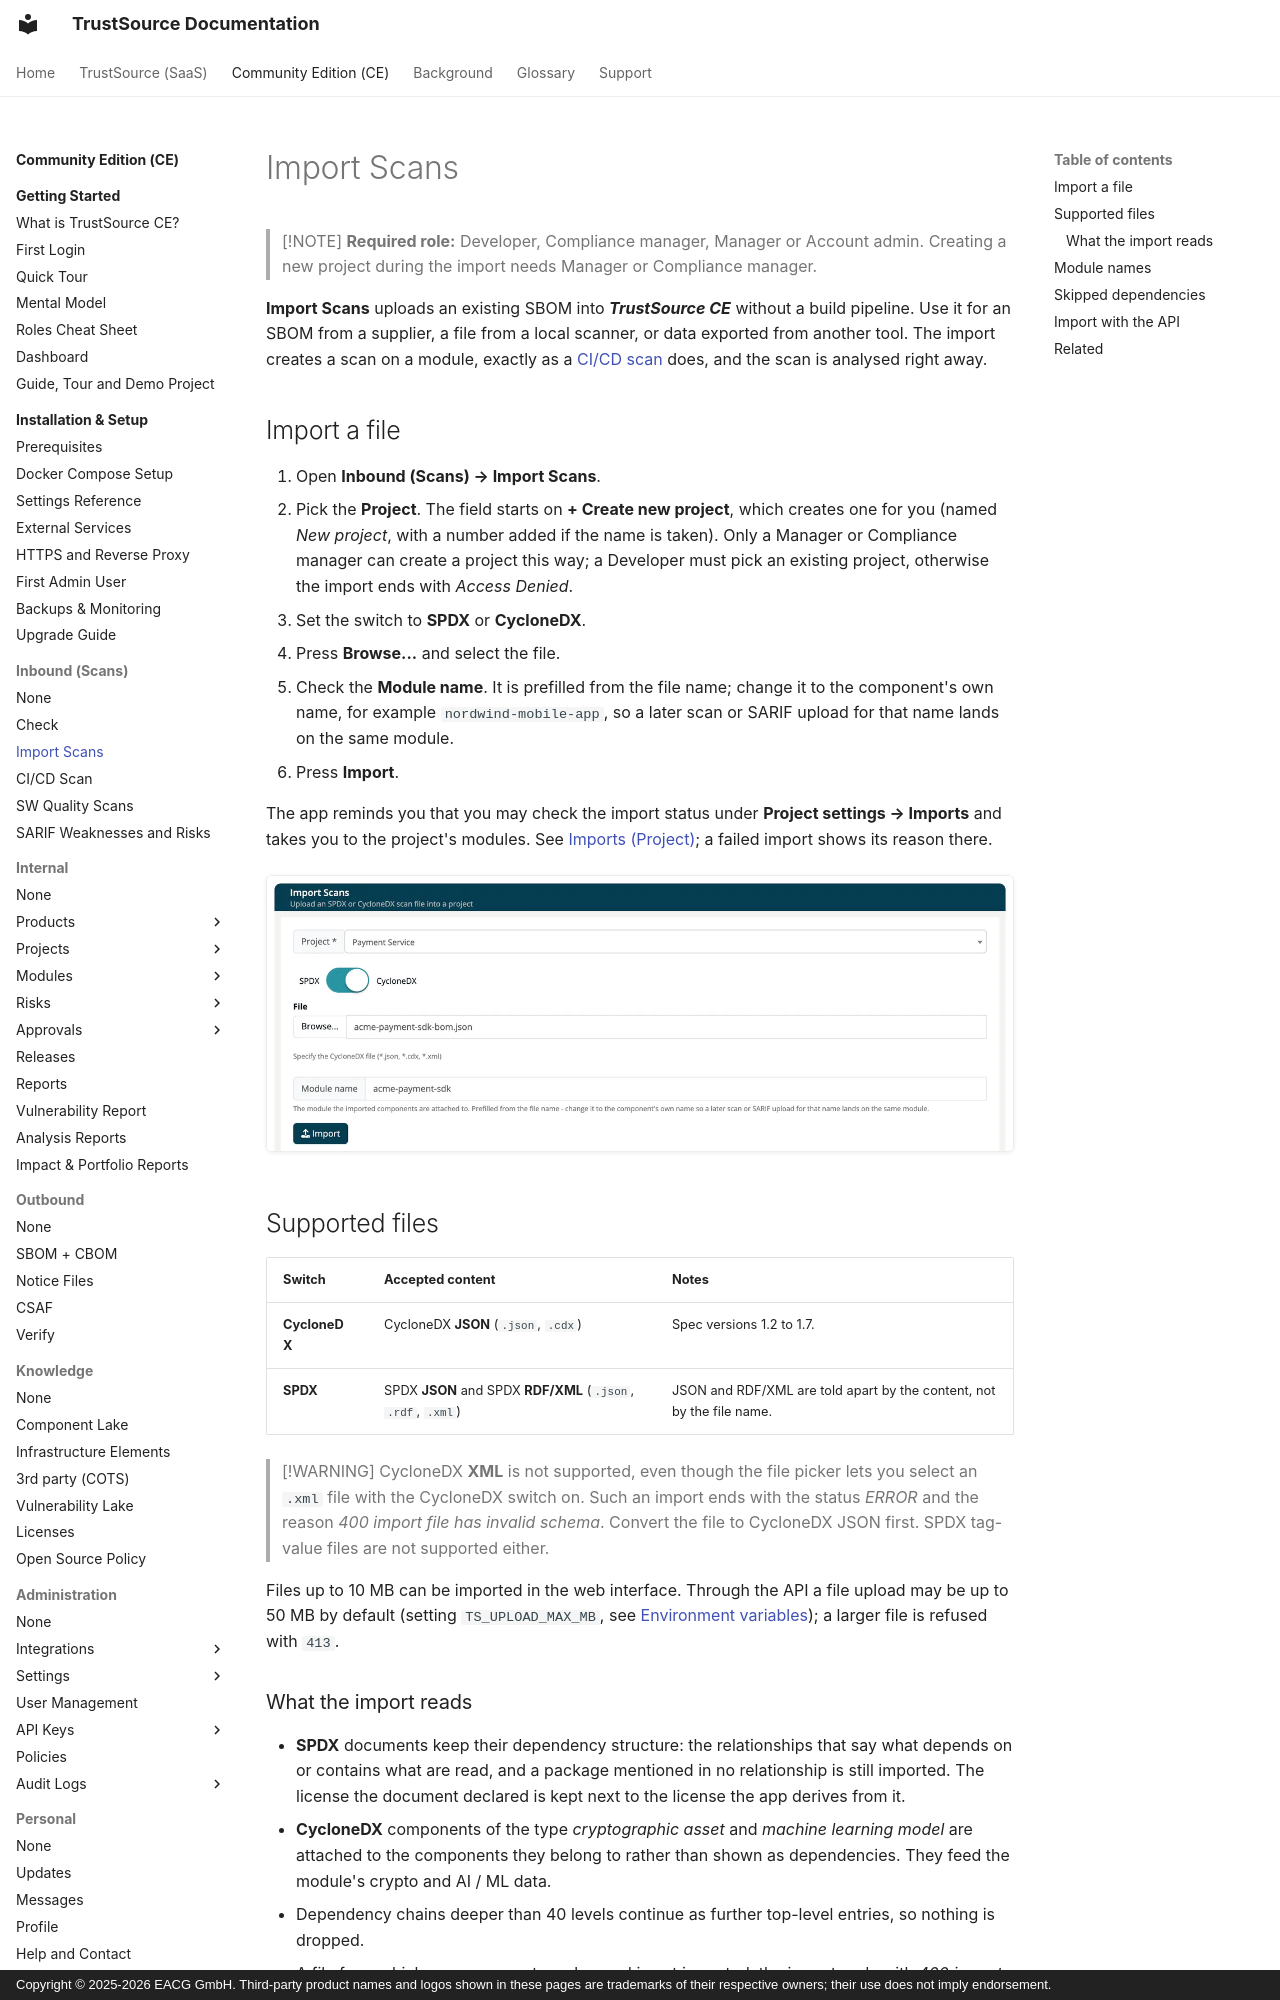

repository: TrustSource/ts-docs · page: ce/02-inbound/02-import-scans/index.html · generator: mkdocs · copyright: Copyright © 2025-2026 EACG GmbH. Third-party product names and logos shown in these pages are trademarks of their respective owners; their use does not imply endorsement.

# Import Scans

> [!NOTE]
> **Required role:** Developer, Compliance manager, Manager or Account admin. Creating a new project during the import needs Manager or Compliance manager.

**Import Scans** uploads an existing SBOM into ***TrustSource CE*** without a build pipeline. Use it for an SBOM from a supplier, a file from a local scanner, or data exported from another tool. The import creates a scan on a module, exactly as a [CI/CD scan](03-cicd-scan.md) does, and the scan is analysed right away.

## Import a file

1. Open **Inbound (Scans) → Import Scans**.
2. Pick the **Project**. The field starts on **+ Create new project**, which creates one for you (named *New project*, with a number added if the name is taken). Only a Manager or Compliance manager can create a project this way; a Developer must pick an existing project, otherwise the import ends with *Access Denied*.
3. Set the switch to **SPDX** or **CycloneDX**.
4. Press **Browse...** and select the file.
5. Check the **Module name**. It is prefilled from the file name; change it to the component's own name, for example `nordwind-mobile-app`, so a later scan or SARIF upload for that name lands on the same module.
6. Press **Import**.

The app reminds you that you may check the import status under **Project settings → Imports** and takes you to the project's modules. See [Imports (Project)](../03-internal/01-projects/settings/11-module-import.md); a failed import shows its reason there.

![The Import Scans form with the project Payment Service selected, the switch set to CycloneDX, the file acme-payment-sdk-bom.json chosen and the module name changed to acme-payment-sdk.](../../assets/images/ce/02-inbound/02-import-scans-1.webp)

## Supported files

| Switch | Accepted content | Notes |
|---|---|---|
| **CycloneDX** | CycloneDX **JSON** (`.json`, `.cdx`) | Spec versions 1.2 to 1.7. |
| **SPDX** | SPDX **JSON** and SPDX **RDF/XML** (`.json`, `.rdf`, `.xml`) | JSON and RDF/XML are told apart by the content, not by the file name. |

> [!WARNING]
> CycloneDX **XML** is not supported, even though the file picker lets you select an `.xml` file with the CycloneDX switch on. Such an import ends with the status *ERROR* and the reason *400 import file has invalid schema*. Convert the file to CycloneDX JSON first. SPDX tag-value files are not supported either.

Files up to 10 MB can be imported in the web interface. Through the API a file upload may be up to 50 MB by default (setting `TS_UPLOAD_MAX_MB`, see [Environment variables](../01-installation-setup/03-environment-variables.md)); a larger file is refused with `413`.

### What the import reads

- **SPDX** documents keep their dependency structure: the relationships that say what depends on or contains what are read, and a package mentioned in no relationship is still imported. The license the document declared is kept next to the license the app derives from it.
- **CycloneDX** components of the type *cryptographic asset* and *machine learning model* are attached to the components they belong to rather than shown as dependencies. They feed the module's crypto and AI / ML data.
- Dependency chains deeper than 40 levels continue as further top-level entries, so nothing is dropped.
- A file from which no component can be read is not imported: the import ends with *400 import file has no valid meta or components*.
